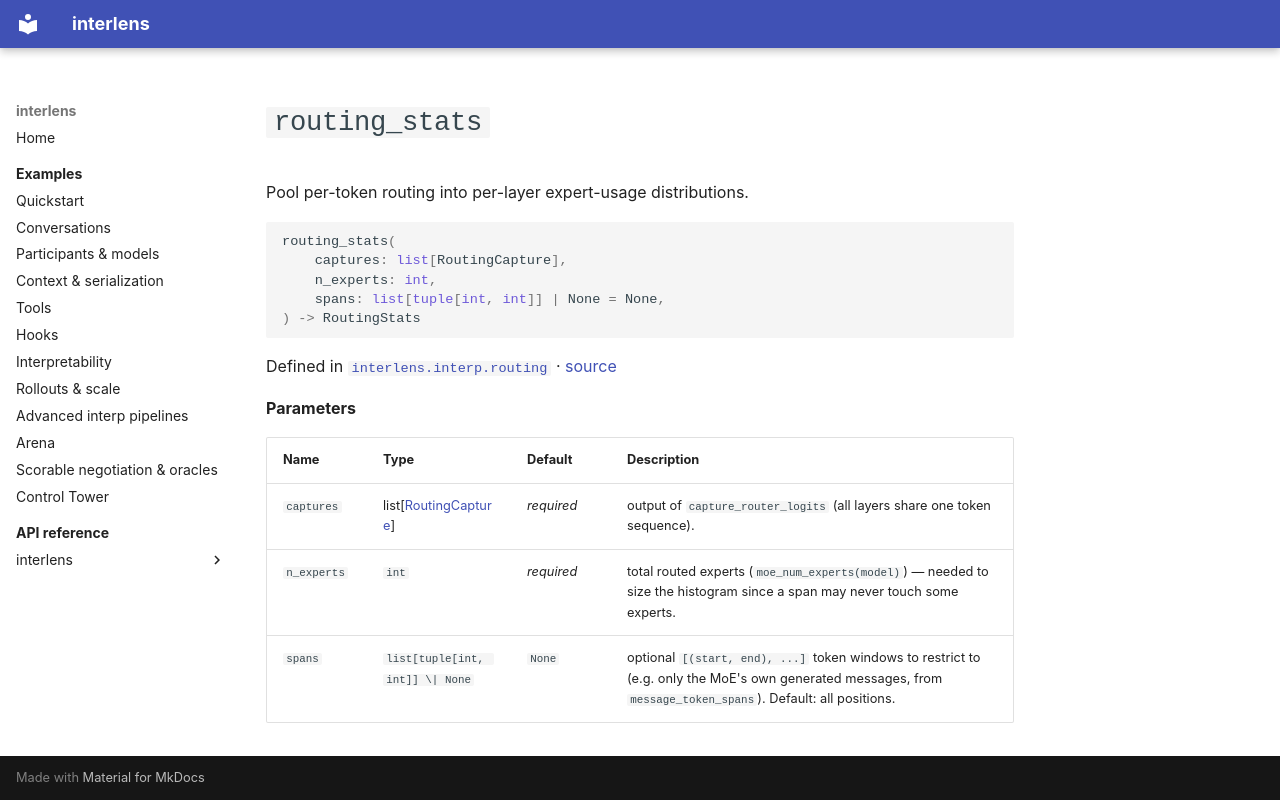

repository: Sid-MB/interlens · page: reference/interlens/interp/routing/routing_stats/index.html · generator: mkdocs

# `routing_stats`

Pool per-token routing into per-layer expert-usage distributions.

```python
routing_stats(
	captures: list[RoutingCapture],
	n_experts: int,
	spans: list[tuple[int, int]] | None = None,
) -> RoutingStats
```

Defined in [`interlens.interp.routing`](index.md) · [source](https://github.com/Sid-MB/interlens/blob/main/src/interlens/interp/routing.py#L142-L175)

**Parameters**

| Name | Type | Default | Description |
|---|---|---|---|
| `captures` | list[[RoutingCapture](RoutingCapture.md)] | *required* | output of `capture_router_logits` (all layers share one token sequence). |
| `n_experts` | `int` | *required* | total routed experts (`moe_num_experts(model)`) — needed to size the histogram since a span may never touch some experts. |
| `spans` | `list[tuple[int, int]] \| None` | `None` | optional `[(start, end), ...]` token windows to restrict to (e.g. only the MoE's own generated messages, from `message_token_spans`). Default: all positions. |
